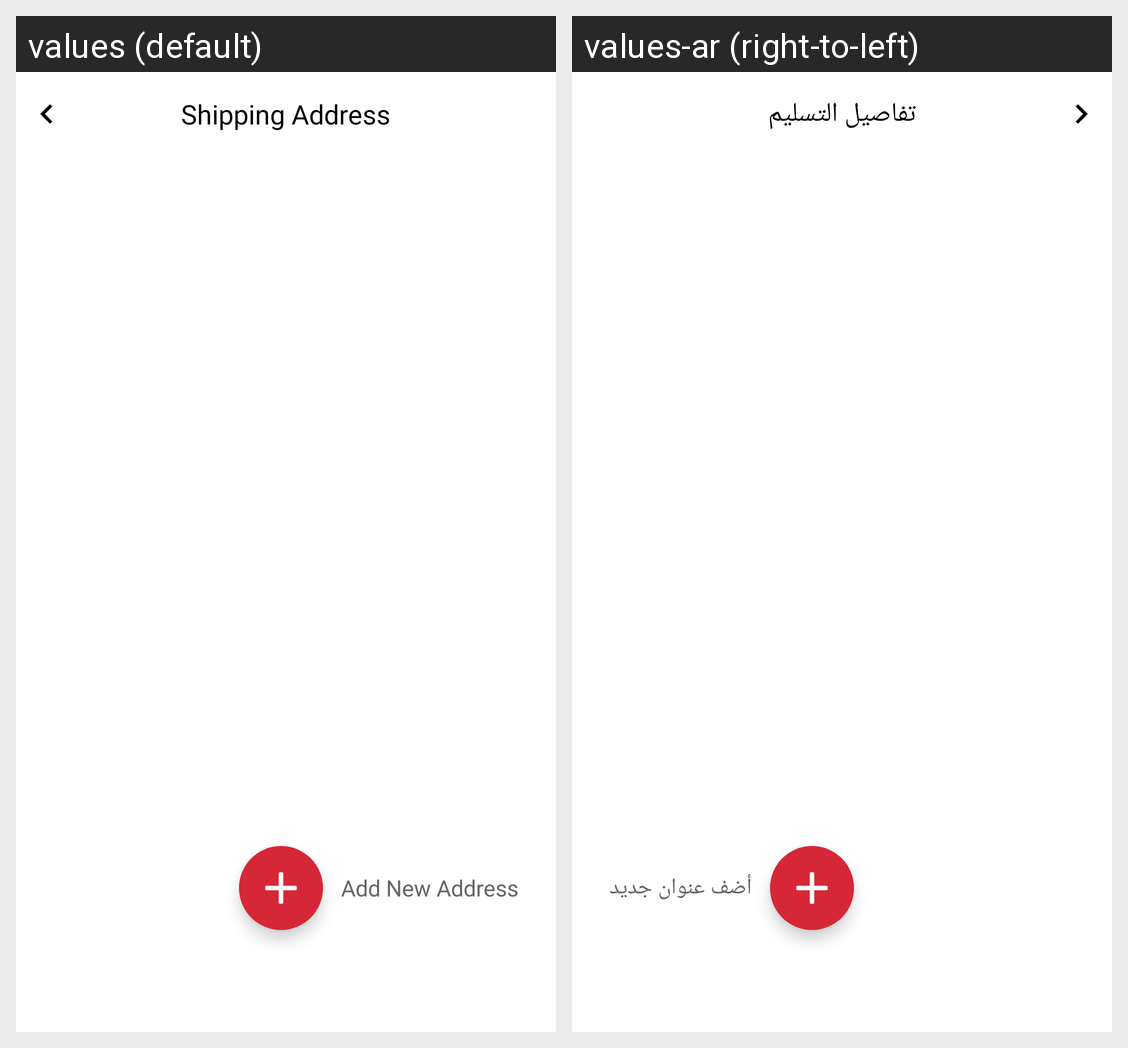

The same Android screen rendered under two of its app's locales, left to right. List the strings drawn on it with the default value and each locale's translation.
Android screen res/layout/fragment_adress.xml rendered under 2 locales, left to right: values (default), values-ar (right-to-left). Device: Nexus 5 (rendered at 1080×1920; each locale shown at half size, 540×960, under a caption strip naming it); theme Theme.RathaanElectronics.
Strings drawn on this screen, with the default value and each locale's value (text and hints the layout hard-codes, and strings that could not be matched under every locale, appear in the picture but are not listed):

shipping_address
  values: Shipping Address
  values-ar: تفاصيل التسليم

add_new_address
  values: Add New Address
  values-ar: أضف عنوان جديد
